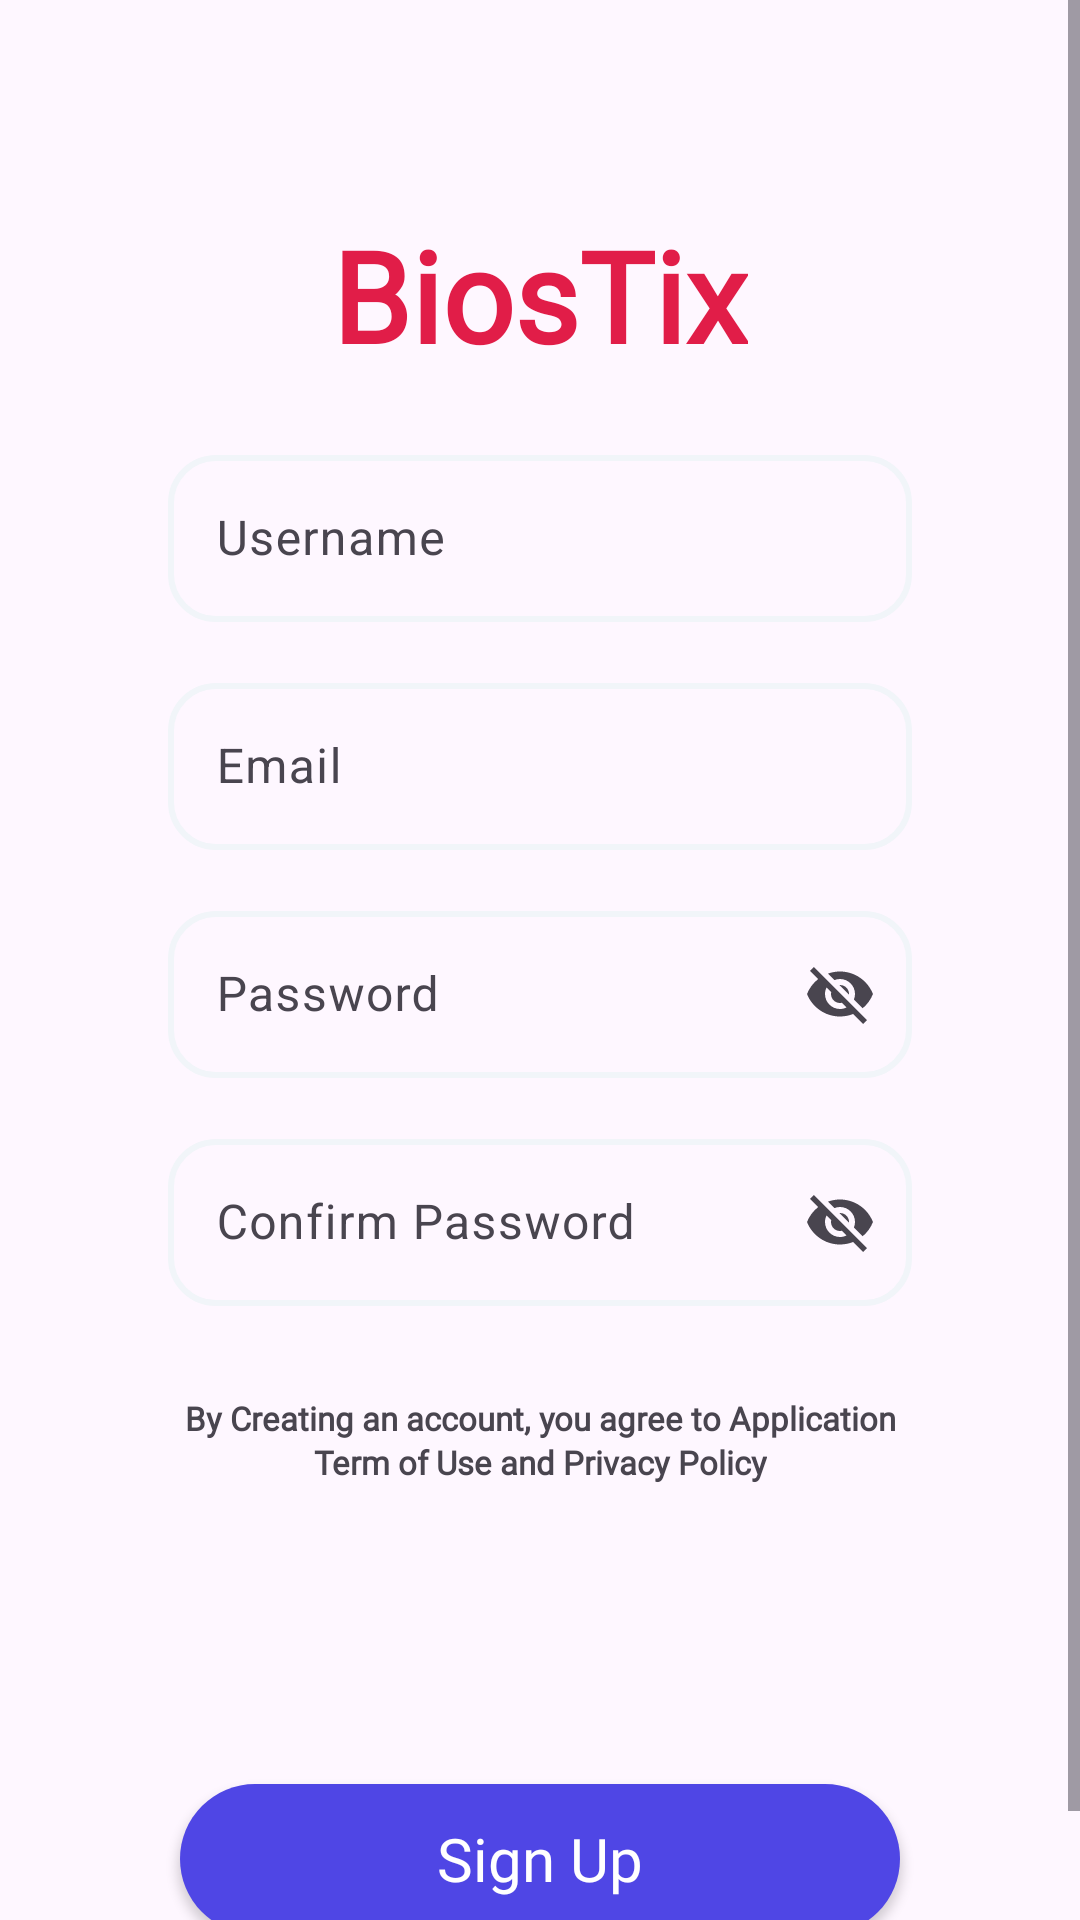

Write the Android layout XML for this screen, with the resource values it uses.
<!-- AndroidManifest.xml: application theme Theme.BiosTix -->
<!-- res/layout/activity_sign_up.xml -->
<?xml version="1.0" encoding="utf-8"?>
<androidx.constraintlayout.widget.ConstraintLayout xmlns:android="http://schemas.android.com/apk/res/android"
    xmlns:app="http://schemas.android.com/apk/res-auto"
    xmlns:tools="http://schemas.android.com/tools"
    android:layout_width="match_parent"
    android:layout_height="match_parent"
    tools:context=".SignUpActivity">

    <ScrollView
        android:layout_width="match_parent"
        android:layout_height="match_parent">

        <androidx.constraintlayout.widget.ConstraintLayout
            android:layout_width="match_parent"
            android:layout_height="wrap_content">

            <TextView
                android:layout_width="wrap_content"
                android:layout_height="wrap_content"
                android:id="@+id/judul"
                android:textColor="#e11d48"
                android:text="BiosTix"
                android:fontFamily="@font/poppins_medium"
                android:textStyle="bold"
                android:layout_marginTop="70dp"
                android:textSize="42dp"
                app:layout_constraintStart_toStartOf="parent"
                app:layout_constraintEnd_toEndOf="parent"
                app:layout_constraintTop_toTopOf="parent"/>

            <com.google.android.material.textfield.TextInputLayout
                style="@style/Widget.Material3.TextInputLayout.OutlinedBox"
                android:id="@+id/layout_username"
                android:hint="Username"
                android:layout_width="match_parent"
                android:layout_height="wrap_content"
                android:layout_marginTop="20dp"
                android:layout_marginStart="56dp"
                android:layout_marginEnd="56dp"
                app:layout_constraintTop_toBottomOf="@+id/judul">
                <com.google.android.material.textfield.TextInputEditText
                    android:layout_width="match_parent"
                    android:layout_height="wrap_content"
                    android:id="@+id/register_username"
                    android:background="@drawable/custom_textfield" />
            </com.google.android.material.textfield.TextInputLayout>

            <com.google.android.material.textfield.TextInputLayout
                style="@style/Widget.Material3.TextInputLayout.OutlinedBox"
                android:id="@+id/layout_email"
                android:hint="Email"
                android:layout_width="match_parent"
                android:layout_height="wrap_content"
                android:layout_marginTop="15dp"
                android:layout_marginStart="56dp"
                android:layout_marginEnd="56dp"
                app:layout_constraintTop_toBottomOf="@+id/layout_username">
                <com.google.android.material.textfield.TextInputEditText
                    android:layout_width="match_parent"
                    android:layout_height="wrap_content"
                    android:id="@+id/register_email"
                    android:background="@drawable/custom_textfield" />
            </com.google.android.material.textfield.TextInputLayout>

            <com.google.android.material.textfield.TextInputLayout
                style="@style/Widget.Material3.TextInputLayout.OutlinedBox"
                android:id="@+id/layout_password"
                android:hint="Password"
                android:layout_width="match_parent"
                android:layout_height="wrap_content"
                android:layout_marginTop="15dp"
                android:layout_marginStart="56dp"
                android:layout_marginEnd="56dp"
                app:endIconMode="password_toggle"
                app:layout_constraintTop_toBottomOf="@+id/layout_email">
                <com.google.android.material.textfield.TextInputEditText
                    android:layout_width="match_parent"
                    android:layout_height="wrap_content"
                    android:id="@+id/register_password"
                    android:background="@drawable/custom_textfield" />
            </com.google.android.material.textfield.TextInputLayout>

            <com.google.android.material.textfield.TextInputLayout
                style="@style/Widget.Material3.TextInputLayout.OutlinedBox"
                android:id="@+id/layout_confirmPassword"
                android:hint="Confirm Password"
                android:layout_width="match_parent"
                android:layout_height="wrap_content"
                android:layout_marginTop="15dp"
                android:layout_marginStart="56dp"
                android:layout_marginEnd="56dp"
                app:endIconMode="password_toggle"
                app:layout_constraintTop_toBottomOf="@+id/layout_password">
                <com.google.android.material.textfield.TextInputEditText
                    android:layout_width="match_parent"
                    android:layout_height="wrap_content"
                    android:id="@+id/register_confirmPassword"
                    android:background="@drawable/custom_textfield" />
            </com.google.android.material.textfield.TextInputLayout>

            <androidx.constraintlayout.widget.ConstraintLayout
                android:layout_width="wrap_content"
                android:layout_height="wrap_content"
                android:id="@+id/confirmation_msg"
                android:layout_marginTop="30dp"
                app:layout_constraintStart_toStartOf="parent"
                app:layout_constraintEnd_toEndOf="parent"
                app:layout_constraintTop_toBottomOf="@+id/layout_confirmPassword">

                <TextView
                    android:layout_width="wrap_content"
                    android:layout_height="wrap_content"
                    android:id="@+id/conf_1"
                    android:textSize="11dp"
                    android:fontFamily="@font/poppins_light"
                    android:textStyle="bold"
                    android:text="By Creating an account, you agree to Application"
                    app:layout_constraintStart_toStartOf="parent"
                    app:layout_constraintTop_toTopOf="parent"/>

                <TextView
                    android:layout_width="wrap_content"
                    android:layout_height="wrap_content"
                    android:id="@+id/conf_2"
                    android:textSize="11dp"
                    android:fontFamily="@font/poppins_light"
                    android:textStyle="bold"
                    android:text="Term of Use and Privacy Policy"
                    app:layout_constraintTop_toBottomOf="@+id/conf_1"
                    app:layout_constraintStart_toStartOf="parent"
                    app:layout_constraintEnd_toEndOf="parent"/>

            </androidx.constraintlayout.widget.ConstraintLayout>

            <ImageView
                android:layout_width="40dp"
                android:layout_height="40dp"
                android:id="@+id/google"
                android:src="@drawable/search"
                android:clickable="true"
                android:layout_marginTop="30dp"
                app:layout_constraintStart_toStartOf="parent"
                app:layout_constraintEnd_toEndOf="parent"
                app:layout_constraintTop_toBottomOf="@+id/confirmation_msg"/>

            <androidx.appcompat.widget.AppCompatButton
                android:layout_width="240dp"
                android:layout_height="50dp"
                android:background="@drawable/custom_button"
                android:id="@+id/btn_sign_up"
                android:text="Sign Up"
                android:textAllCaps="false"
                android:textSize="20dp"
                android:textColor="@color/white"
                android:fontFamily="@font/poppins_semibold"
                android:layout_marginTop="30dp"
                app:layout_constraintStart_toStartOf="parent"
                app:layout_constraintEnd_toEndOf="parent"
                app:layout_constraintTop_toBottomOf="@+id/google"/>

            <androidx.constraintlayout.widget.ConstraintLayout
                android:layout_width="wrap_content"
                android:layout_height="wrap_content"
                android:id="@+id/question_msg"
                android:layout_marginTop="15dp"
                app:layout_constraintStart_toStartOf="parent"
                app:layout_constraintEnd_toEndOf="parent"
                app:layout_constraintTop_toBottomOf="@+id/btn_sign_up">

                <TextView
                    android:layout_width="wrap_content"
                    android:layout_height="wrap_content"
                    android:id="@+id/qstn_1"
                    android:textStyle="bold"
                    android:text="Already have an account?"
                    app:layout_constraintStart_toStartOf="parent"
                    app:layout_constraintTop_toTopOf="parent"/>

                <TextView
                    android:id="@+id/ke_sign_in"
                    android:layout_width="wrap_content"
                    android:layout_height="wrap_content"
                    android:text="Sign In"
                    android:layout_marginStart="3dp"
                    android:textColor="#0284c7"
                    android:textStyle="bold"
                    android:clickable="true"
                    app:layout_constraintTop_toTopOf="parent"
                    app:layout_constraintStart_toEndOf="@+id/qstn_1"/>

            </androidx.constraintlayout.widget.ConstraintLayout>

        </androidx.constraintlayout.widget.ConstraintLayout>

    </ScrollView>

</androidx.constraintlayout.widget.ConstraintLayout>
<!-- resources referenced by this layout -->
<resources>
  <color name="white">#FFFFFFFF</color>
  <!-- drawable custom_button (drawable) -->
  <?xml version="1.0" encoding="utf-8"?>
  <shape xmlns:android="http://schemas.android.com/apk/res/android"
      android:shape="rectangle">
      <corners
          android:radius="30dp">
      </corners>
  
      <solid
          android:color="#4f46e5">
      </solid>
  </shape>
  <!-- drawable custom_textfield (drawable) -->
  <?xml version="1.0" encoding="utf-8"?>
  <shape xmlns:android="http://schemas.android.com/apk/res/android"
      android:shape="rectangle">
      <corners
          android:radius="15dp">
      </corners>
  
      <stroke android:color="#f1f5f9" android:width="2dp"/>
  </shape>
  <style name="Theme.BiosTix" parent="Base.Theme.BiosTix" />
  <style name="Base.Theme.BiosTix" parent="Theme.Material3.DayNight.NoActionBar">
          
           <item name="colorPrimary">@color/rose</item>
           <item name="colorSecondary">@color/rose</item>
           <item name="colorPrimaryVariant">@color/indigo</item>
           <item name="android:statusBarColor">@color/indigo</item>
      </style>
  <color name="rose">#e11d48</color>
  <color name="indigo">#4f46e5</color>
</resources>
